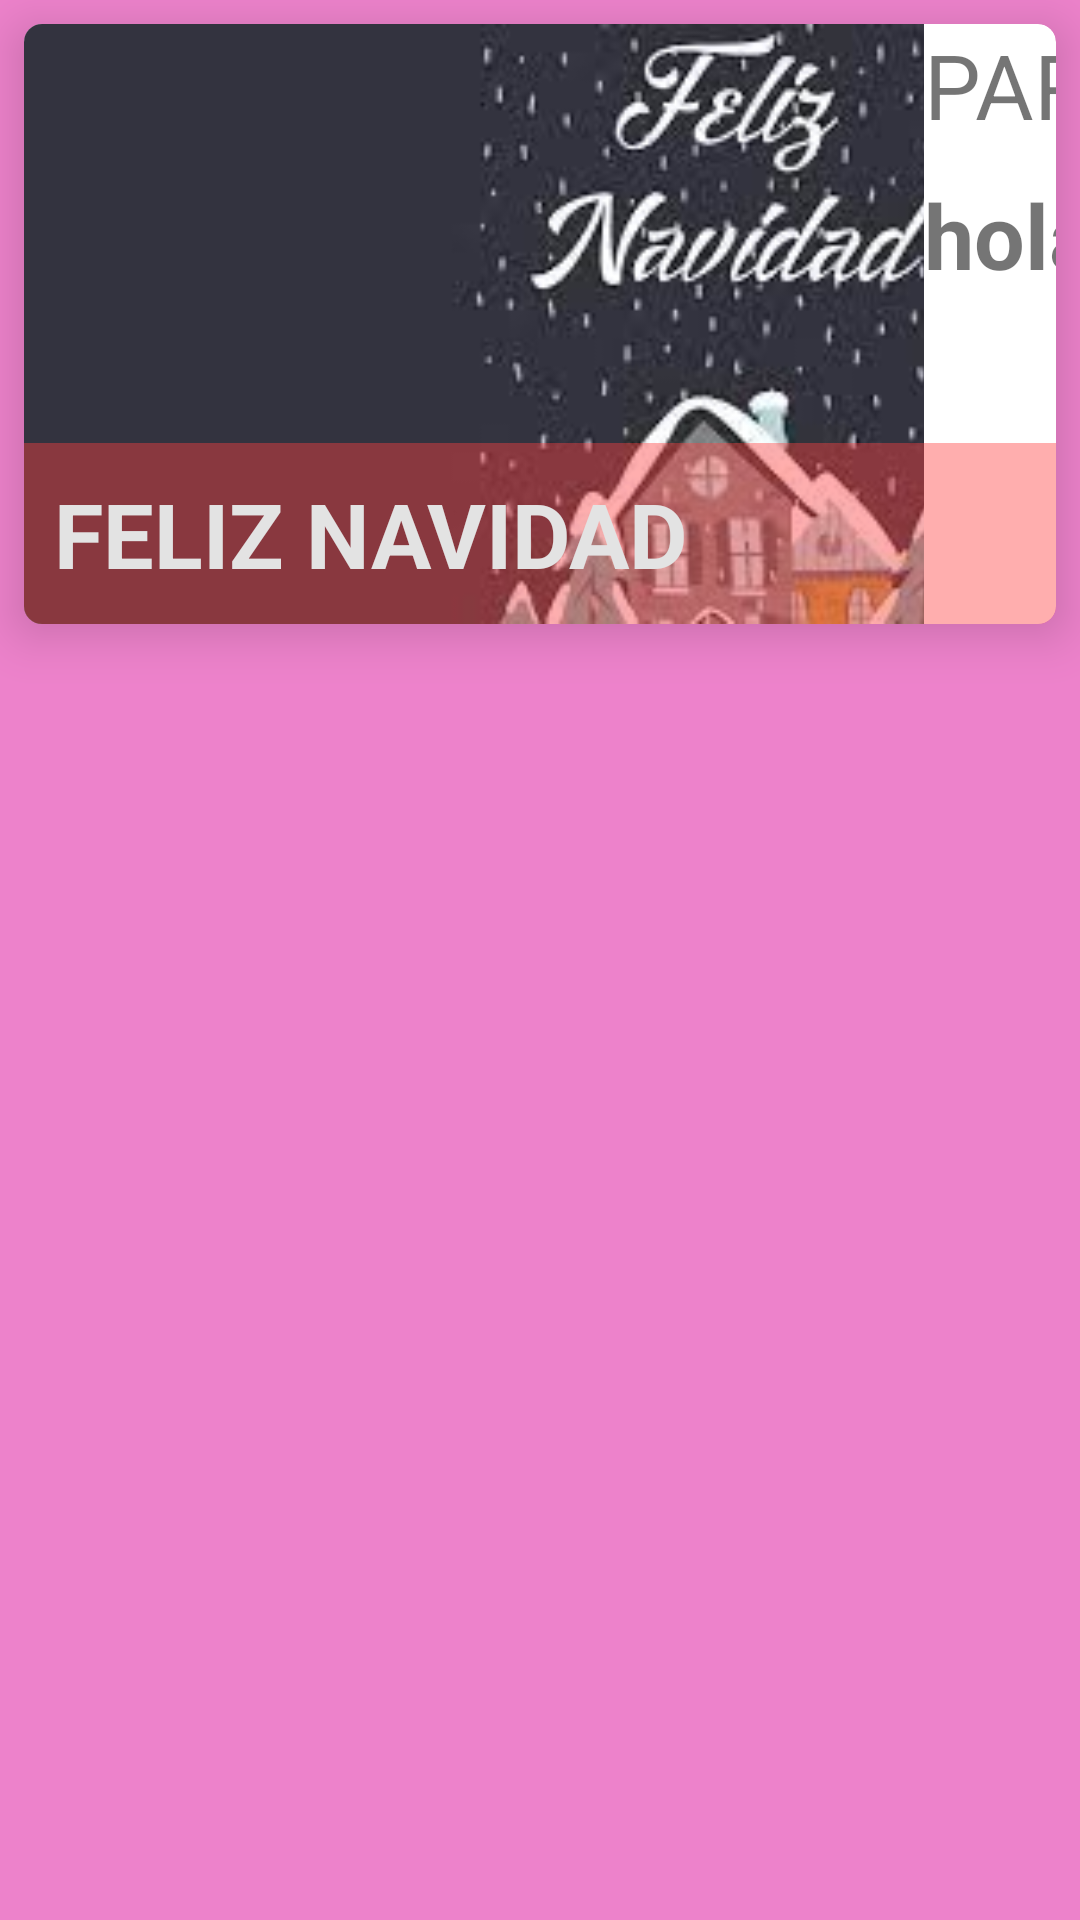

Here is an Android app screen rendered from its layout file. Give the layout XML and the strings, colors and styles it references.
<!-- AndroidManifest.xml: application theme Theme.PostalNadal -->
<!-- res/layout/activity_main.xml -->
<?xml version="1.0" encoding="utf-8"?>
<LinearLayout xmlns:android="http://schemas.android.com/apk/res/android"
    xmlns:tools="http://schemas.android.com/tools"
    xmlns:card_view="http://schemas.android.com/apk/res-auto"
    android:layout_width="match_parent"
    android:layout_height="match_parent"
    android:background="#8dDE1DA1">

    <androidx.cardview.widget.CardView

        android:id="@+id/cardView2"
        android:layout_width="match_parent"
        android:layout_height="200dp"
        card_view:cardCornerRadius="6dp"
        card_view:cardElevation="10dp"
        android:layout_margin="8dp" >
        <GridLayout
            android:layout_width="wrap_content"
            android:layout_height="match_parent"
            android:columnCount="2"
            android:rowCount="1">

            <ImageView
                android:id="@+id/postal"
                android:layout_width="wrap_content"
                android:layout_height="match_parent"
                android:layout_row="0"
                android:layout_column="0"
                android:scaleType="centerCrop"
                android:src="@drawable/download1" />


        </GridLayout>

        <TextView
            android:id="@+id/nombre"
            android:layout_width="97dp"
            android:layout_height="60dp"
            android:textStyle="bold"
            android:text="hola"
            android:layout_marginLeft="300dp"
            android:layout_marginTop="50dp"
            android:textSize="30sp" />

        <TextView
            android:id="@+id/nombreew"
            android:layout_width="97dp"
            android:layout_height="60dp"
            android:text="PARA:"
            android:textSize="30sp"
            android:layout_marginLeft="300dp"/>


        <TextView
            android:id="@+id/txt2"
            android:layout_width="match_parent"
            android:layout_height="wrap_content"
            android:layout_row="0"
            android:layout_column="1"
            android:layout_gravity="bottom"
            android:background="#6cFF4141"
            android:padding="10dp"
            android:text="FELIZ NAVIDAD"
            android:textColor="#ffe3e3e3"
            android:textSize="30sp"
            android:textStyle="bold" />
    </androidx.cardview.widget.CardView>

</LinearLayout>
<!-- resources referenced by this layout -->
<resources>
  <!-- drawable download1: jpg bitmap (drawable-v24, 7107 bytes) -->
  <style name="Theme.PostalNadal" parent="Theme.MaterialComponents.DayNight.DarkActionBar">
          
          <item name="colorPrimary">@color/purple_500</item>
          <item name="colorPrimaryVariant">@color/purple_700</item>
          <item name="colorOnPrimary">@color/white</item>
          
          <item name="colorSecondary">@color/teal_200</item>
          <item name="colorSecondaryVariant">@color/teal_700</item>
          <item name="colorOnSecondary">@color/black</item>
          
          <item name="android:statusBarColor" tools:targetApi="l">?attr/colorPrimaryVariant</item>
          
      </style>
  <!-- not gathered from this repository: default colours our renderer supplied (Android Studio template values) -->
  <color name="purple_500">#FF6200EE</color>
  <color name="purple_700">#FF3700B3</color>
  <color name="teal_200">#FF03DAC5</color>
  <color name="teal_700">#FF018786</color>
  <color name="black">#FF000000</color>
  <color name="white">#FFFFFFFF</color>
</resources>
